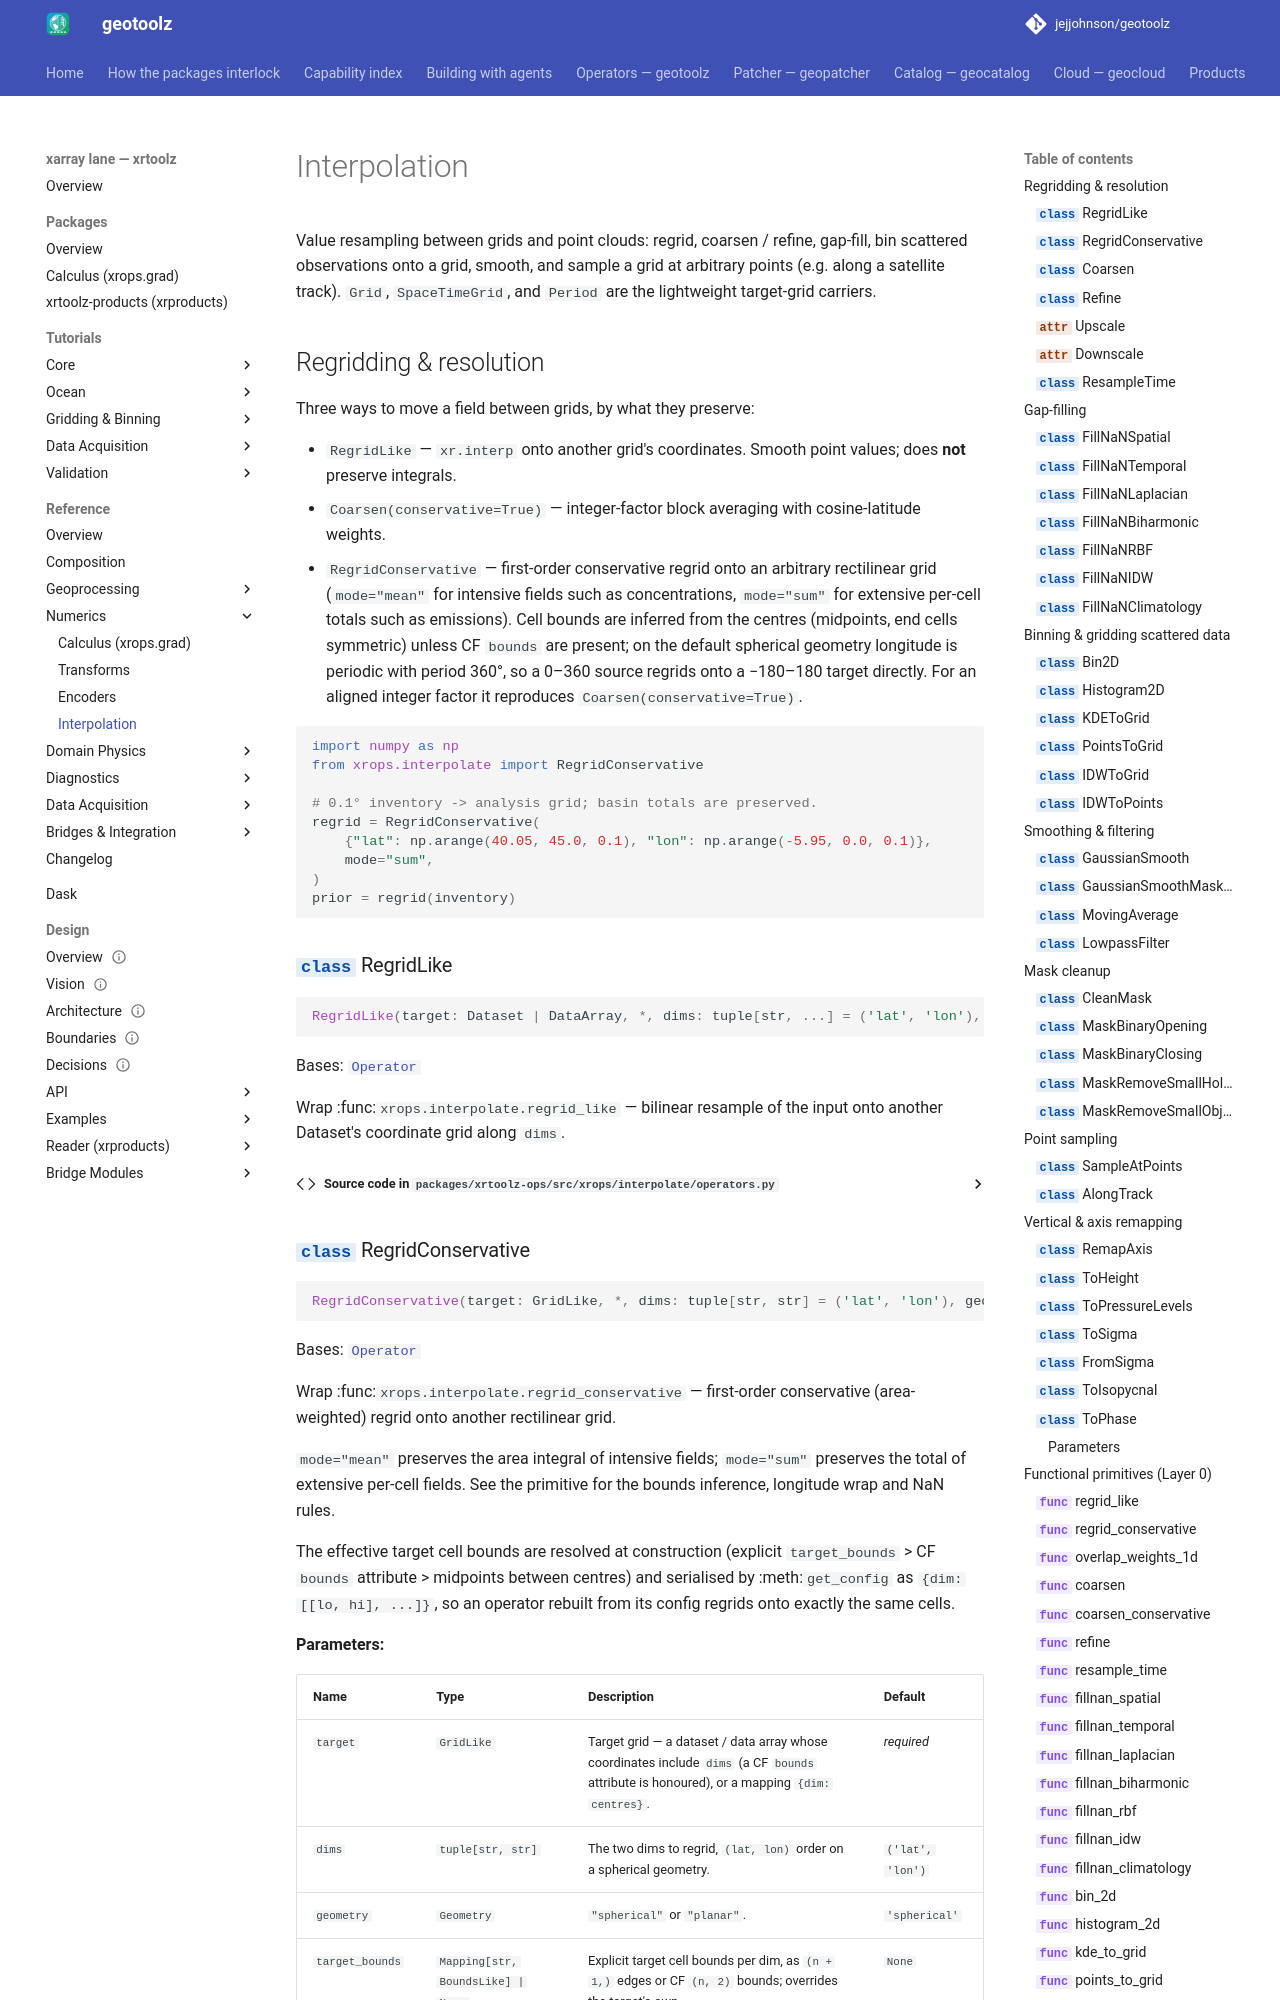

repository: jejjohnson/geotoolz · page: xarray/api/interpolate/index.html · generator: mkdocs

# Interpolation

Value resampling between grids and point clouds: regrid, coarsen / refine,
gap-fill, bin scattered observations onto a grid, smooth, and sample a grid
at arbitrary points (e.g. along a satellite track). `Grid`, `SpaceTimeGrid`,
and `Period` are the lightweight target-grid carriers.
